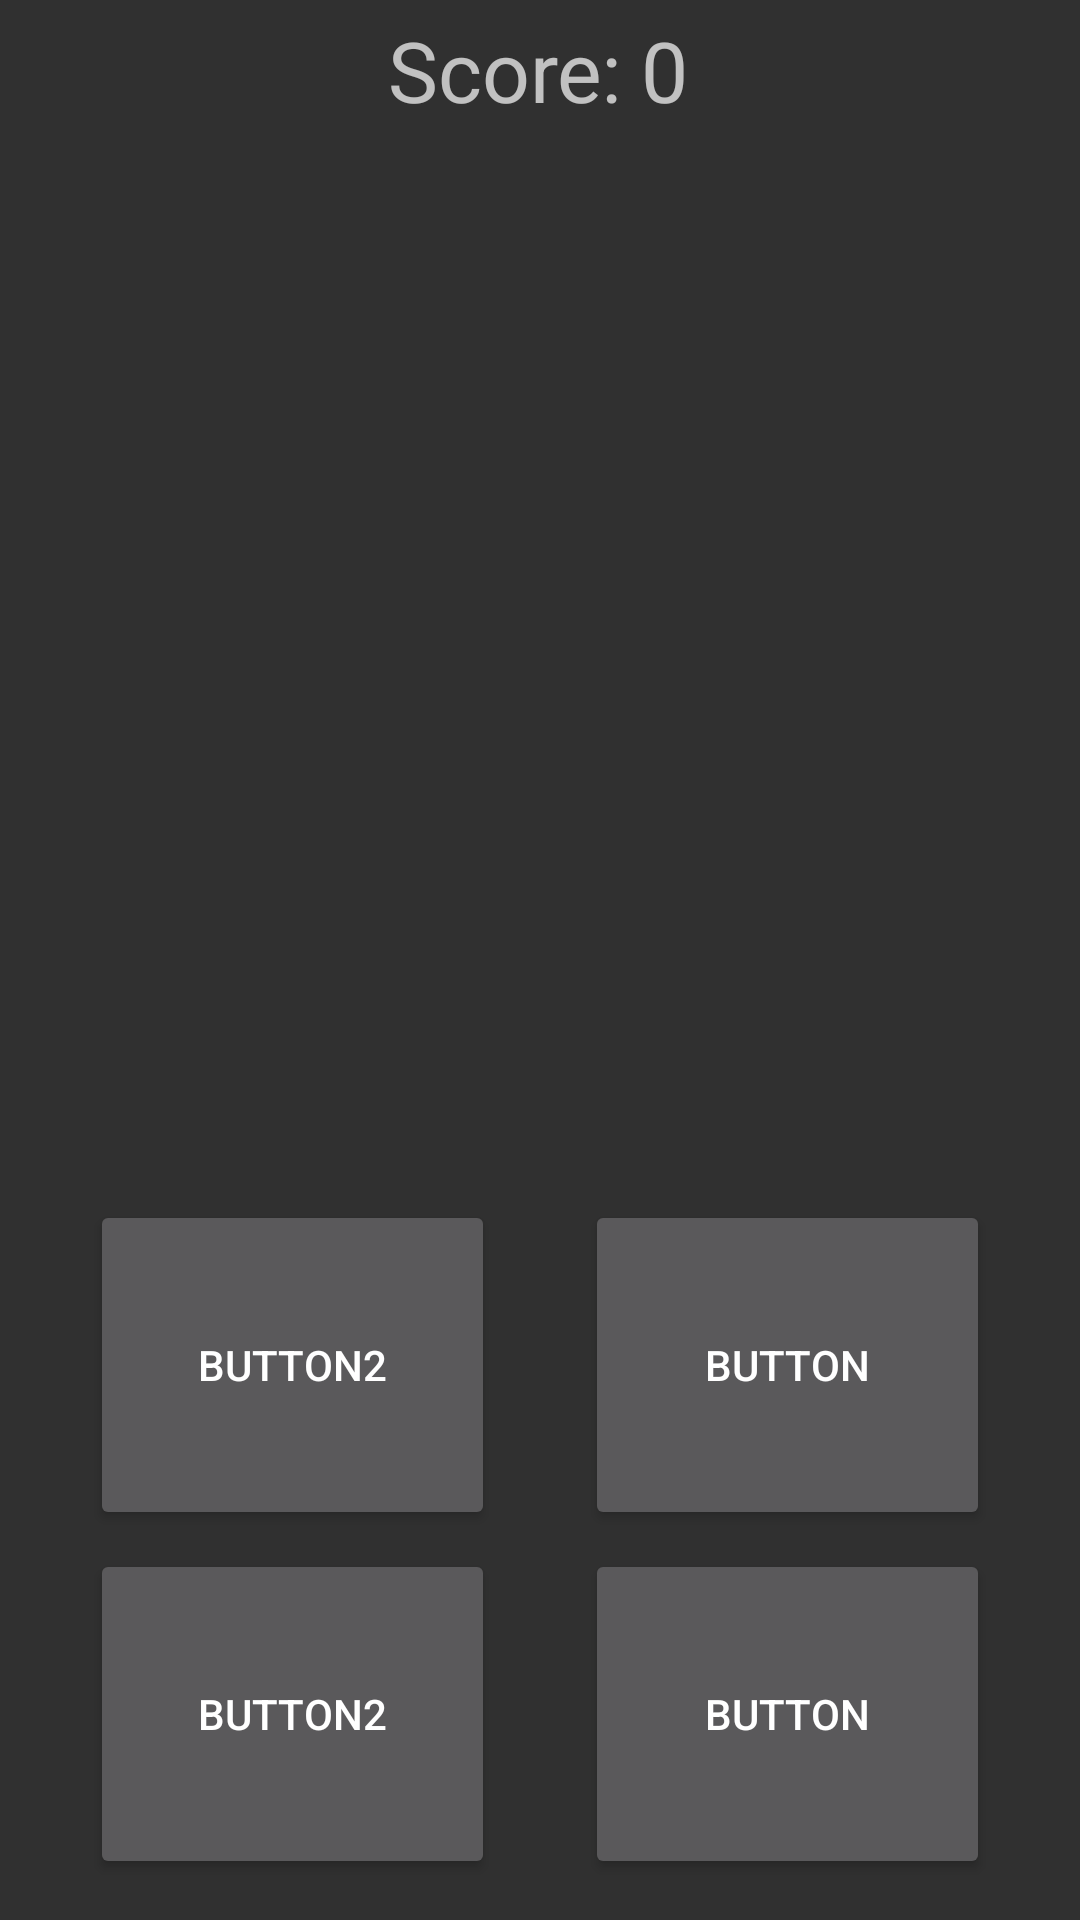

Layout XML and referenced resources for this Android screen:
<!-- AndroidManifest.xml: application theme Theme.AppCompat.NoActionBar -->
<!-- res/layout/activity_logo_challenge.xml -->
<?xml version="1.0" encoding="utf-8"?>
<androidx.constraintlayout.widget.ConstraintLayout xmlns:android="http://schemas.android.com/apk/res/android"
    xmlns:app="http://schemas.android.com/apk/res-auto"
    xmlns:tools="http://schemas.android.com/tools"
    android:layout_width="match_parent"
    android:layout_height="match_parent"
    android:background="@drawable/appbackground_65_nature_outdoors"
    tools:context=".View.LogoChallenge">

    <Button
        android:id="@+id/bu3"
        android:layout_width="135dp"
        android:layout_height="110dp"
        android:text="Button2"
        app:layout_constraintBottom_toBottomOf="parent"
        app:layout_constraintEnd_toStartOf="@+id/bu2"
        app:layout_constraintStart_toStartOf="parent"
        app:layout_constraintTop_toTopOf="parent"
        app:layout_constraintVertical_bias="0.755"
        tools:ignore="NotSibling" />

    <Button
        android:id="@+id/bu2"
        android:layout_width="135dp"
        android:layout_height="110dp"
        android:text="Button"
        app:layout_constraintBottom_toBottomOf="parent"
        app:layout_constraintEnd_toEndOf="parent"
        app:layout_constraintHorizontal_bias="0.668"
        app:layout_constraintStart_toEndOf="@+id/bu1"
        app:layout_constraintTop_toTopOf="parent"
        app:layout_constraintVertical_bias="0.974" />

    <Button
        android:id="@+id/bu4"
        android:layout_width="135dp"
        android:layout_height="110dp"
        android:text="Button"
        app:layout_constraintBottom_toBottomOf="parent"
        app:layout_constraintEnd_toEndOf="parent"
        app:layout_constraintStart_toEndOf="@+id/bu1"
        app:layout_constraintTop_toTopOf="parent"
        app:layout_constraintVertical_bias="0.755" />

    <Button
        android:id="@+id/bu1"
        android:layout_width="135dp"
        android:layout_height="110dp"
        android:text="Button2"
        app:layout_constraintBottom_toBottomOf="parent"
        app:layout_constraintEnd_toStartOf="@+id/bu2"
        app:layout_constraintHorizontal_bias="0.5"
        app:layout_constraintStart_toStartOf="parent"
        app:layout_constraintTop_toTopOf="parent"
        app:layout_constraintVertical_bias="0.974"
        tools:ignore="NotSibling" />

    <ImageView
        android:id="@+id/theimageView"
        android:layout_width="359dp"
        android:layout_height="382dp"
        app:layout_constraintBottom_toTopOf="@+id/bu2"
        app:layout_constraintEnd_toEndOf="parent"
        app:layout_constraintStart_toStartOf="parent"
        app:layout_constraintTop_toTopOf="parent"
        app:layout_constraintVertical_bias="0.237"
        app:srcCompat="@drawable/adidas" />

    <TextView
        android:id="@+id/thetimeView"
        android:layout_width="wrap_content"
        android:layout_height="wrap_content"
        android:scaleX="2"
        android:scaleY="2"
        android:text="TextView"
        app:layout_constraintBottom_toTopOf="@+id/bu3"
        app:layout_constraintEnd_toEndOf="parent"
        app:layout_constraintHorizontal_bias="0.484"
        app:layout_constraintStart_toStartOf="parent"
        app:layout_constraintTop_toBottomOf="@+id/theimageView"
        app:layout_constraintVertical_bias="0.651" />

    <TextView
        android:id="@+id/thescoreView"
        android:layout_width="wrap_content"
        android:layout_height="wrap_content"
        android:scaleX="2"
        android:scaleY="2"
        android:text="Score: 0"
        app:layout_constraintBottom_toBottomOf="parent"
        app:layout_constraintEnd_toEndOf="parent"
        app:layout_constraintHorizontal_bias="0.498"
        app:layout_constraintStart_toStartOf="parent"
        app:layout_constraintTop_toTopOf="parent"
        app:layout_constraintVertical_bias="0.022"
        tools:ignore="MissingConstraints" />

</androidx.constraintlayout.widget.ConstraintLayout>
<!-- resources referenced by this layout -->
<resources>

</resources>
